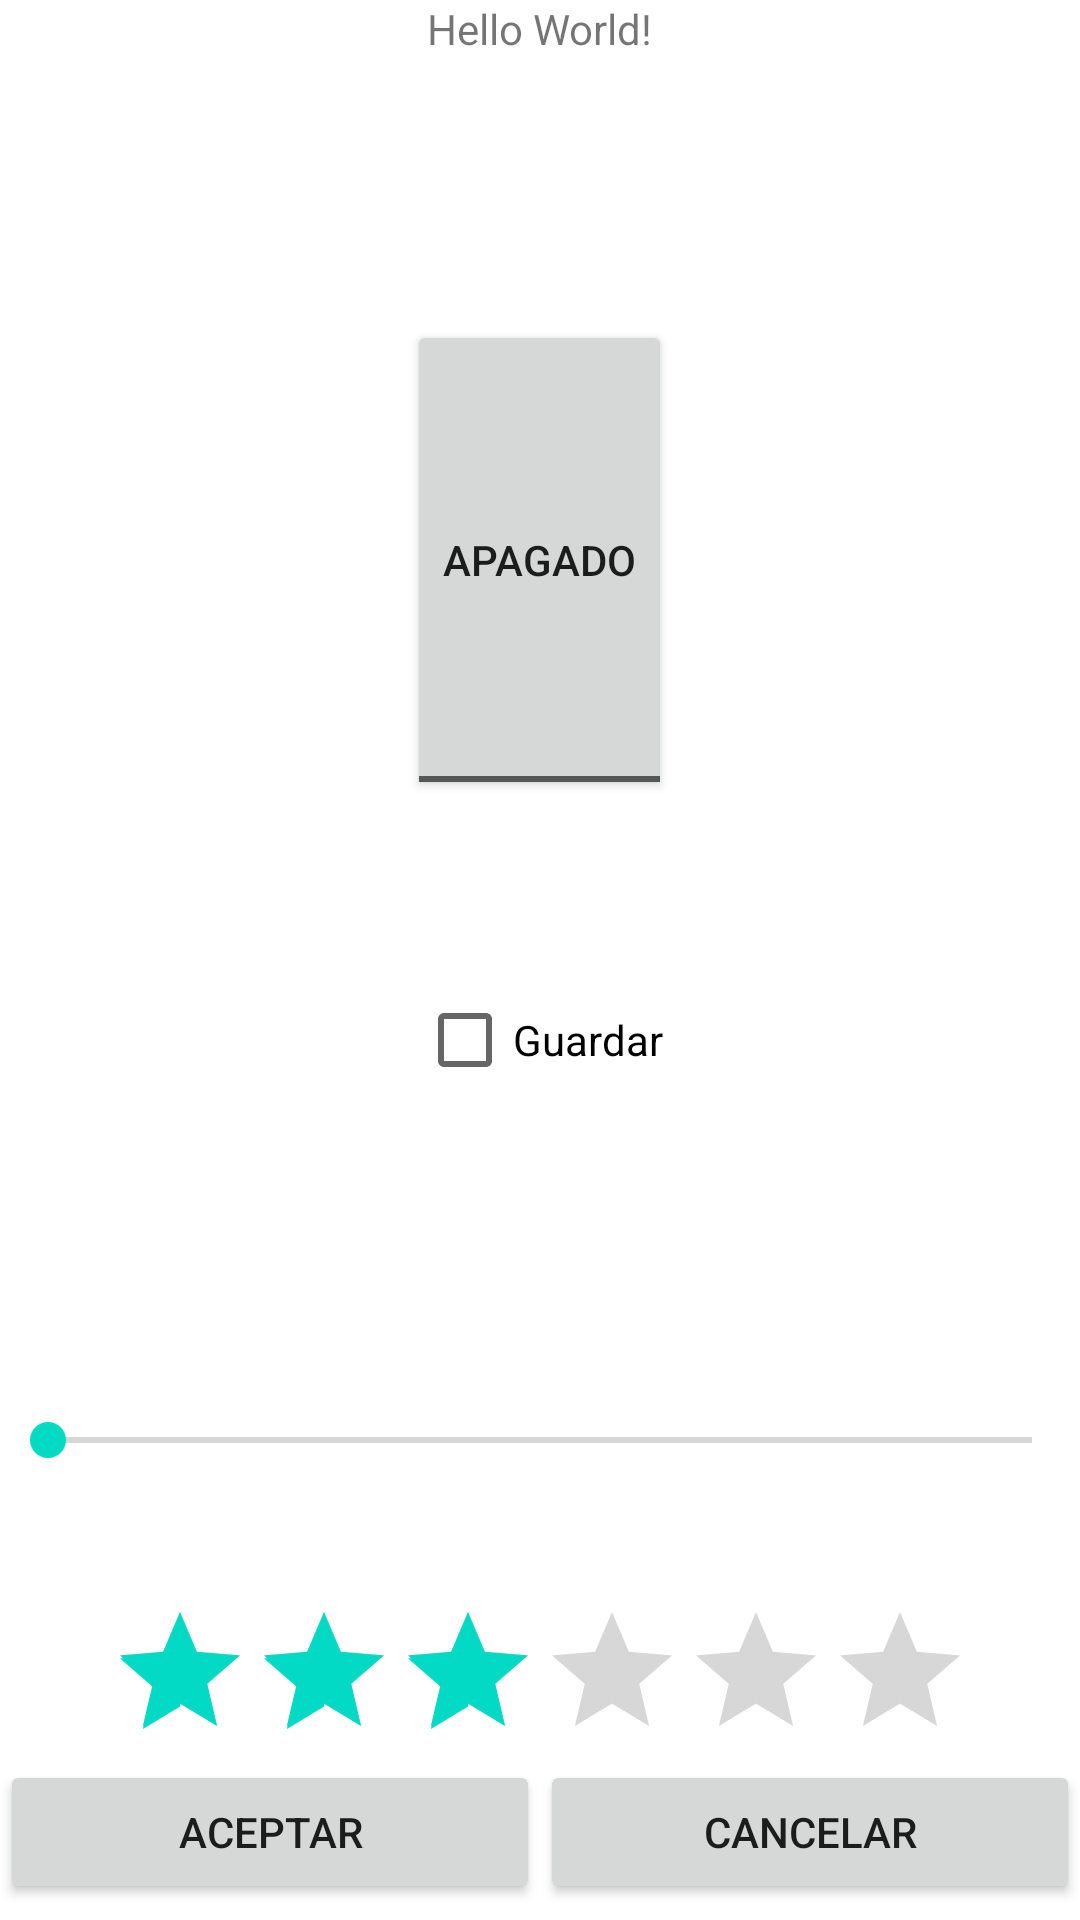

Write the Android layout XML for this screen, with the resource values it uses.
<!-- AndroidManifest.xml: application theme Theme.MiNuevaGranApp -->
<!-- res/layout/activity_main.xml -->
<?xml version="1.0" encoding="utf-8"?>
<LinearLayout xmlns:android="http://schemas.android.com/apk/res/android"
    xmlns:app="http://schemas.android.com/apk/res-auto"
    xmlns:tools="http://schemas.android.com/tools"
    android:layout_width="match_parent"
    android:layout_height="match_parent"
    android:gravity="center"
    android:orientation="vertical"
    tools:context=".MainActivity">

    <TextView
        android:layout_width="wrap_content"
        android:layout_height="0dp"
        android:layout_weight="2"
        android:text="Hello World!" />
    <ToggleButton
        android:layout_width="wrap_content"
        android:layout_height="0dp"
        android:layout_weight="3"
        android:textOn="Encendido"
        android:textOff="Apagado"/>
    <CheckBox
        android:layout_width="wrap_content"
        android:layout_height="0dp"
        android:layout_weight="3"
        android:text="Guardar"/>
    <SeekBar
        android:layout_width="match_parent"
        android:layout_height="0dp"
        android:layout_weight="2"/>
    <RatingBar
        android:layout_width="wrap_content"
        android:layout_height="0dp"
        android:layout_weight="1"
        android:rating="3"
        android:numStars="6"/>
    <LinearLayout
        android:layout_width="match_parent"
        android:layout_height="0dp"
        android:layout_weight="1"
        android:orientation="horizontal">
        <Button
            android:layout_width="0dp"
            android:layout_weight="1"
            android:layout_height="wrap_content"
            android:text="Aceptar"/>
        <Button
            android:layout_width="0dp"
            android:layout_weight="1"
            android:layout_height="wrap_content"
            android:text="Cancelar"/>
    </LinearLayout>

</LinearLayout>
<!-- resources referenced by this layout -->
<resources>
  <style name="Theme.MiNuevaGranApp" parent="Theme.MaterialComponents.DayNight.DarkActionBar">
          
          <item name="colorPrimary">@color/purple_500</item>
          <item name="colorPrimaryVariant">@color/purple_700</item>
          <item name="colorOnPrimary">@color/white</item>
          
          <item name="colorSecondary">@color/teal_200</item>
          <item name="colorSecondaryVariant">@color/teal_700</item>
          <item name="colorOnSecondary">@color/black</item>
          
          <item name="android:statusBarColor" tools:targetApi="l">?attr/colorPrimaryVariant</item>
          
      </style>
  <!-- not gathered from this repository: default colours our renderer supplied (Android Studio template values) -->
  <color name="purple_500">#FF6200EE</color>
  <color name="purple_700">#FF3700B3</color>
  <color name="teal_200">#FF03DAC5</color>
  <color name="teal_700">#FF018786</color>
  <color name="black">#FF000000</color>
  <color name="white">#FFFFFFFF</color>
</resources>
